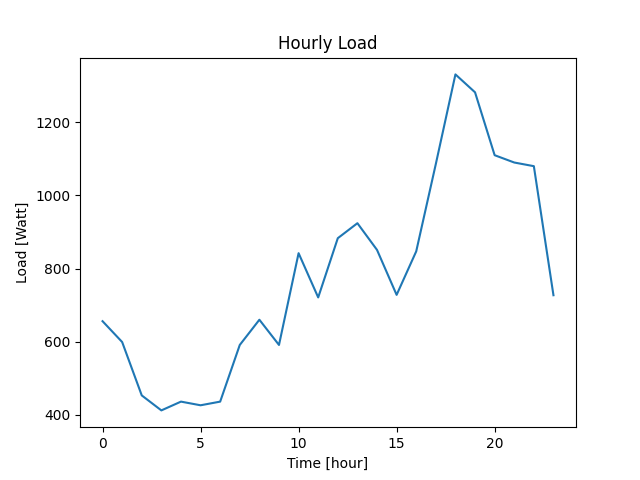

The file beside this chart, header and first rows:
Datetime, Load
2022-04-07 10:40:48, 656
2022-04-07 11:40:48, 599
2022-04-07 12:40:48, 453
2022-04-07 13:40:48, 412
2022-04-07 14:40:48, 436
2022-04-07 15:40:48, 426
2022-04-07 16:40:48, 436
2022-04-07 17:40:48, 591
2022-04-07 18:40:48, 660
2022-04-07 19:40:48, 591
2022-04-07 20:40:48, 842
2022-04-07 21:40:48, 721
2022-04-07 22:40:48, 883
2022-04-07 23:40:48, 924
2022-04-08 00:40:48, 851
2022-04-08 01:40:48, 728
2022-04-08 02:40:48, 847
2022-04-08 03:40:48, 1086
2022-04-08 04:40:48, 1331
2022-04-08 05:40:48, 1282
2022-04-08 06:40:48, 1110
2022-04-08 07:40:48, 1090
2022-04-08 08:40:48, 1080
2022-04-08 09:40:48, 727
